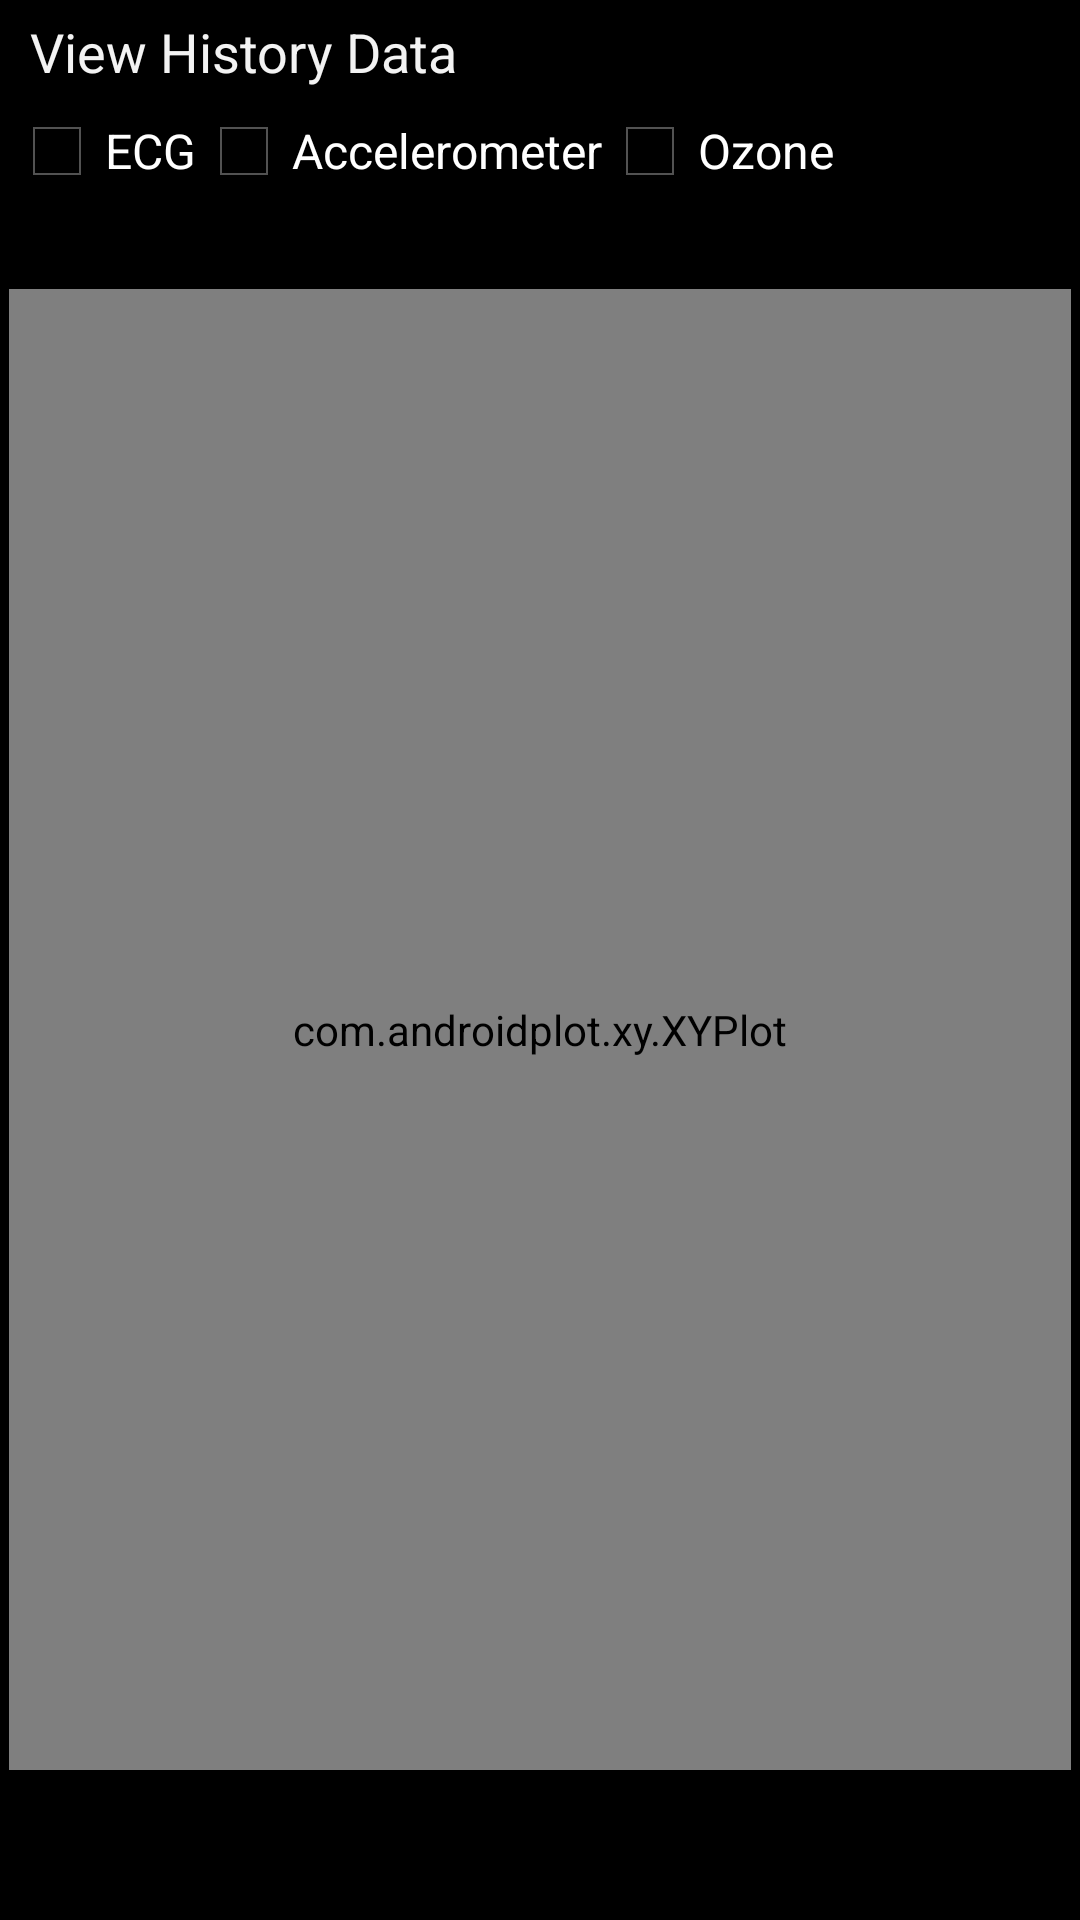

The Android layout XML behind this screen, and the referenced resources:
<!-- AndroidManifest.xml: application theme android:Theme.Holo -->
<!-- res/layout/fragment_cloud.xml -->
<?xml version="1.0" encoding="utf-8"?>
<LinearLayout xmlns:android="http://schemas.android.com/apk/res/android"
    android:layout_width="match_parent"
    android:layout_height="match_parent"
    android:orientation="vertical"
    android:id="@+id/l1">

    <TextView
        android:layout_width="wrap_content"
        android:layout_height="wrap_content"
        android:textAppearance="?android:attr/textAppearanceMedium"
        android:layout_marginTop="5dp"
        android:layout_marginBottom="5dp"
        android:layout_marginRight="10dp"
        android:layout_marginLeft="10dp"
        android:text="View History Data"
        android:id="@+id/textView2" />

    <LinearLayout
        android:orientation="horizontal"
        android:layout_width="fill_parent"
        android:layout_marginLeft="3dp"
        android:layout_height="wrap_content">

        <CheckBox
            android:layout_width="wrap_content"
            android:layout_height="wrap_content"
            android:text="ECG"
            android:id="@+id/hist_check_ecg" />

        <CheckBox
            android:layout_width="wrap_content"
            android:layout_height="wrap_content"
            android:text="Accelerometer"
            android:id="@+id/hist_check_acc" />

        <CheckBox
            android:layout_width="wrap_content"
            android:layout_height="wrap_content"
            android:text="Ozone"
            android:id="@+id/hist_check_ozone" />

    </LinearLayout>

    <com.androidplot.xy.XYPlot
        android:id="@+id/historyPlot" 
        android:background="#ffffffff" 
        android:layout_width="fill_parent" 
        android:layout_height="200dip" 
        android:layout_marginLeft="3.0dip" 
        android:layout_marginTop="30.0dip" 
        android:layout_marginRight="3.0dip" 
        android:layout_marginBottom="50.0dip" 
        android:layout_weight="1.0" 
        
        androidplot.title="History Plot Demo" 
        androidplot.domainLabel="Time"
        androidplot.rangeLabel="Data"
        androidPlot.titleWidget.labelPaint.textSize="10dp"
        androidPlot.domainLabelWidget.labelPaint.textSize="10dp"
        androidPlot.rangeLabelWidget.labelPaint.textSize="10dp"
        androidPlot.graphWidget.marginTop="8dp"
        androidPlot.graphWidget.marginLeft="5dp"
        androidPlot.graphWidget.marginBottom="8dp"
        androidPlot.graphWidget.marginRight="5dp"
        androidPlot.graphWidget.rangeLabelPaint.textSize="8dp"
        androidPlot.graphWidget.rangeOriginLabelPaint.textSize="8dp"
        androidPlot.graphWidget.domainLabelPaint.textSize="8dp"
        androidPlot.graphWidget.domainOriginLabelPaint.textSize="8dp"
        androidPlot.legendWidget.textPaint.textSize="8dp"
        androidPlot.legendWidget.iconSizeMetrics.heightMetric.value="10dp"
        androidPlot.legendWidget.iconSizeMetrics.widthMetric.value="10dp"
        androidPlot.legendWidget.heightMetric.value="15dp"
        androidPlot.legendWidget.positionMetrics.anchor="right_bottom"/>

</LinearLayout>
<!-- resources referenced by this layout -->
<resources>

</resources>
